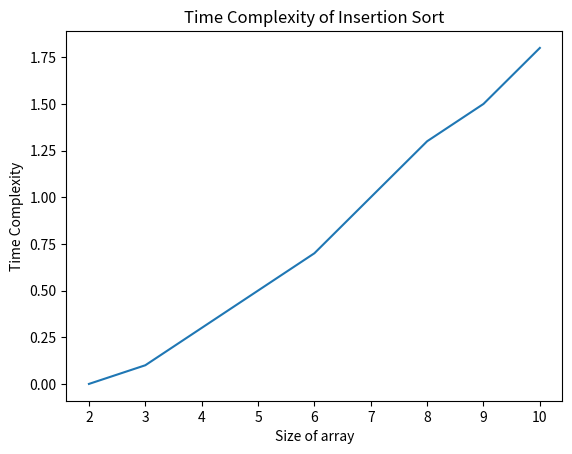

Here is the Python script that generated this plot:

import matplotlib.pyplot as plt

def insertionSort(arr):
    for i in range(1, len(arr)):
        key = arr[i]
        j = i - 1
        while j >= 0 and key < arr[j]:
            arr[j + 1] = arr[j]
            j -= 1
        arr[j + 1] = key

arr = [2, 3, 4, 5, 6, 7, 8, 9, 10]

x = [2, 3, 4, 5, 6, 7, 8, 9, 10]
y = [0.0, 0.1, 0.3, 0.5, 0.7, 1.0, 1.3, 1.5, 1.8]

plt.plot(x, y)
plt.xlabel('Size of array')
plt.ylabel('Time Complexity')
plt.title('Time Complexity of Insertion Sort')
plt.show()
